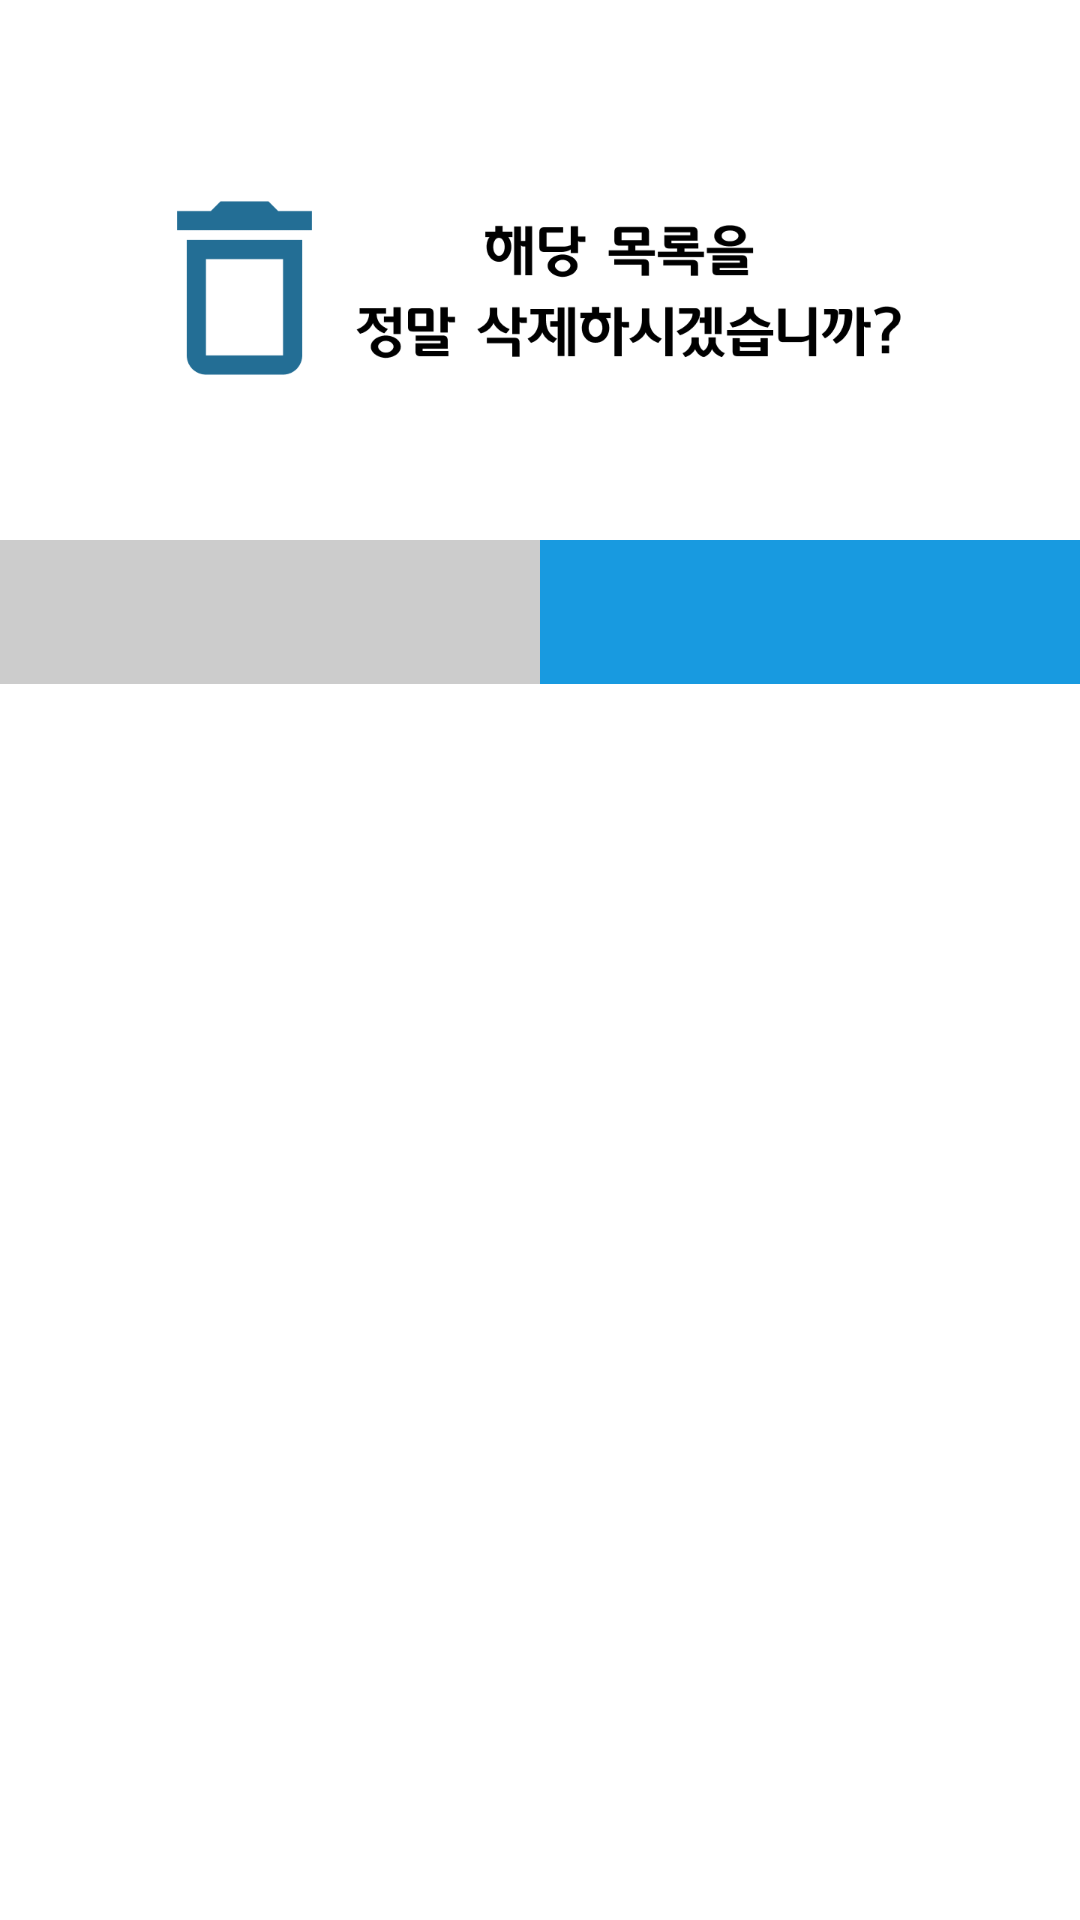

Android layout source for this screen:
<!-- AndroidManifest.xml: application theme Theme.Main -->
<!-- res/layout/activity_delete_dialog.xml -->
<?xml version="1.0" encoding="utf-8"?>
<RelativeLayout xmlns:android="http://schemas.android.com/apk/res/android"
    xmlns:app="http://schemas.android.com/apk/res-auto"
    xmlns:tools="http://schemas.android.com/tools"
    android:layout_width="match_parent"
    android:layout_height="wrap_content">

    <LinearLayout
        android:layout_width="match_parent"
        android:layout_height="wrap_content"
        android:orientation="vertical">


        <ImageView
            android:id="@+id/imageView"
            android:layout_width="match_parent"
            android:layout_height="180dp"
            app:srcCompat="@drawable/delete_popup" />

        <LinearLayout
            android:layout_width="match_parent"
            android:layout_height="wrap_content"
            android:orientation="horizontal">

            <Button
                android:id="@+id/btn_negative"
                android:layout_width="0dp"
                android:layout_height="wrap_content"
                android:layout_weight="1"
                android:background="#cccccc"
                android:fontFamily="@font/lhb"
                android:textSize="20dp"
                android:textStyle="normal"
                tools:text="취소" />

            <Button
                android:id="@+id/btn_positive"
                android:layout_width="0dp"
                android:layout_height="wrap_content"
                android:layout_weight="1"
                android:background="#189ae0"
                android:fontFamily="@font/lhb"
                android:textColor="@android:color/white"
                android:textSize="20dp"
                android:textStyle="normal"
                tools:text="확인" />

        </LinearLayout>

    </LinearLayout>

</RelativeLayout>
<!-- resources referenced by this layout -->
<resources>
  <!-- drawable delete_popup: png bitmap (drawable, 17290 bytes) -->
  <style name="Theme.Main" parent="Theme.MaterialComponents.DayNight.NoActionBar">
          
          <item name="colorPrimary">@color/point</item>
          <item name="colorPrimaryVariant">@color/purple_700</item>
          <item name="colorOnPrimary">@color/white</item>
          
          <item name="colorSecondary">@color/teal_200</item>
          <item name="colorSecondaryVariant">@color/teal_700</item>
          <item name="colorOnSecondary">@color/white</item>
          
          <item name="android:statusBarColor" tools:targetApi="l">?attr/colorPrimaryVariant</item>
          
      </style>
  <color name="point">#236E95</color>
  <color name="purple_700">#FF3700B3</color>
  <color name="white">#FFFFFFFF</color>
  <color name="teal_200">#FF03DAC5</color>
  <color name="teal_700">#FF018786</color>
</resources>
